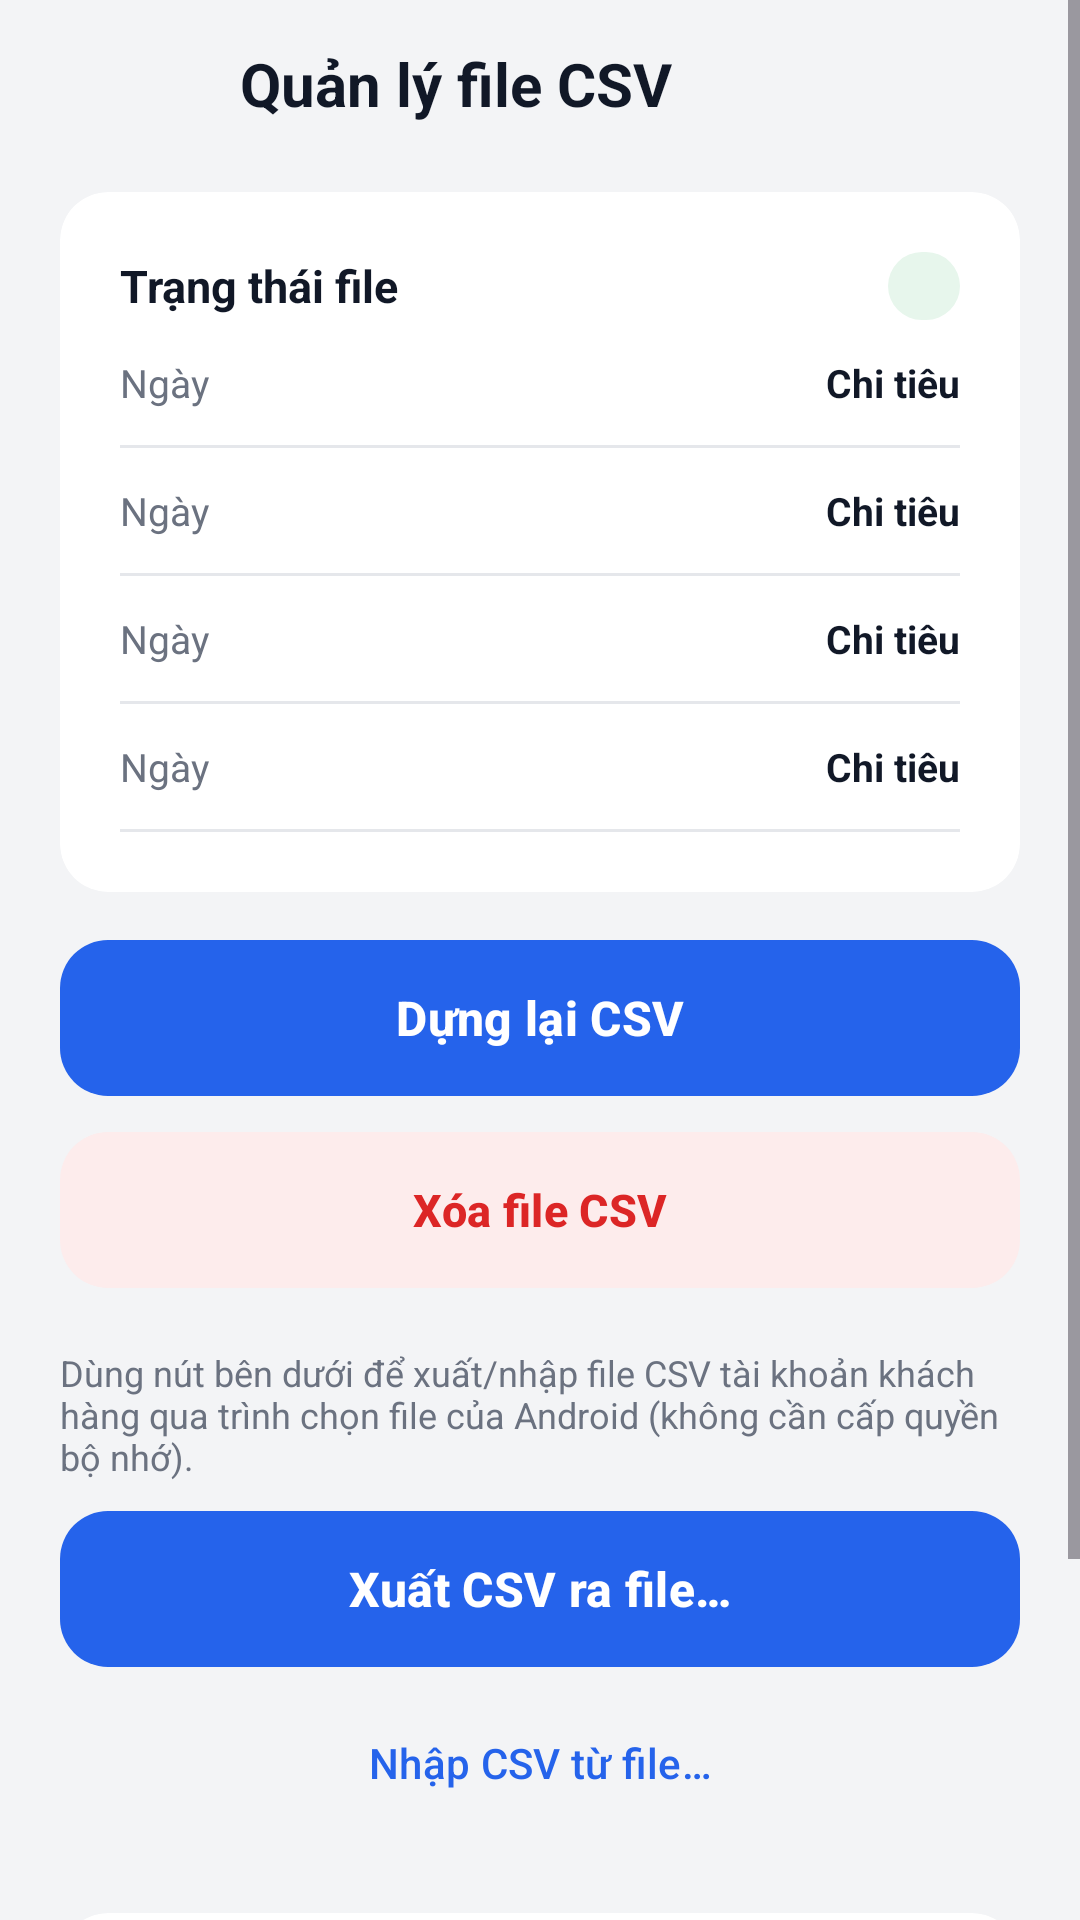

Android layout source for this screen:
<!-- AndroidManifest.xml: application theme Theme.SmartExpense -->
<!-- res/layout/activity_csv_manage.xml -->
<?xml version="1.0" encoding="utf-8"?>
<ScrollView xmlns:android="http://schemas.android.com/apk/res/android"
    xmlns:app="http://schemas.android.com/apk/res-auto"
    xmlns:tools="http://schemas.android.com/tools"
    android:layout_width="match_parent"
    android:layout_height="match_parent">

    <LinearLayout
        android:layout_width="match_parent"
        android:layout_height="wrap_content"
        android:orientation="vertical"
        android:paddingHorizontal="20dp"
        android:paddingBottom="24dp">

        <LinearLayout
            android:layout_width="match_parent"
            android:layout_height="56dp"
            android:gravity="center_vertical"
            android:orientation="horizontal"
            android:paddingHorizontal="12dp">

            <ImageButton
                android:id="@+id/btn_back"
                android:layout_width="40dp"
                android:layout_height="40dp"
                android:background="?attr/selectableItemBackgroundBorderless"
                android:contentDescription="@string/btn_back_login"
                android:src="@drawable/ic_arrow_back"
                android:tint="@color/text_primary" />

            <TextView
                android:layout_width="wrap_content"
                android:layout_height="wrap_content"
                android:layout_marginStart="8dp"
                android:text="@string/csv_manage_title"
                android:textAppearance="@style/TextAppearance.App.Title" />
        </LinearLayout>

        
        <com.google.android.material.card.MaterialCardView
            style="@style/Widget.App.Card.Small"
            android:layout_width="match_parent"
            android:layout_height="wrap_content"
            android:layout_marginTop="8dp">

            <LinearLayout
                android:layout_width="match_parent"
                android:layout_height="wrap_content"
                android:orientation="vertical"
                android:padding="20dp">

                <LinearLayout
                    android:layout_width="match_parent"
                    android:layout_height="wrap_content"
                    android:gravity="center_vertical"
                    android:orientation="horizontal">

                    <TextView
                        android:layout_width="0dp"
                        android:layout_height="wrap_content"
                        android:layout_weight="1"
                        android:text="@string/csv_file_status"
                        android:textColor="@color/text_primary"
                        android:textSize="15sp"
                        android:textStyle="bold" />

                    <TextView
                        android:id="@+id/tv_exists"
                        android:layout_width="wrap_content"
                        android:layout_height="wrap_content"
                        android:background="@drawable/bg_pill_green"
                        android:paddingStart="12dp"
                        android:paddingTop="4dp"
                        android:paddingEnd="12dp"
                        android:paddingBottom="4dp"
                        android:textColor="@color/green"
                        android:textSize="11sp"
                        android:textStyle="bold"
                        tools:text="Tồn tại" />
                </LinearLayout>

                <include
                    android:id="@+id/row_size"
                    layout="@layout/item_detail_row" />

                <include
                    android:id="@+id/row_rows"
                    layout="@layout/item_detail_row" />

                <include
                    android:id="@+id/row_modified"
                    layout="@layout/item_detail_row" />

                <include
                    android:id="@+id/row_room"
                    layout="@layout/item_detail_row" />

                <TextView
                    android:id="@+id/tv_ok"
                    android:layout_width="wrap_content"
                    android:layout_height="wrap_content"
                    android:layout_marginTop="12dp"
                    android:text="@string/csv_ok"
                    android:textColor="@color/green"
                    android:textSize="12sp"
                    android:textStyle="bold"
                    android:visibility="gone"
                    tools:visibility="visible" />

                <TextView
                    android:id="@+id/tv_warning"
                    android:layout_width="match_parent"
                    android:layout_height="wrap_content"
                    android:layout_marginTop="12dp"
                    android:textColor="@color/red"
                    android:textSize="12sp"
                    android:visibility="gone"
                    tools:text="@string/csv_warning_missing"
                    tools:visibility="visible" />
            </LinearLayout>
        </com.google.android.material.card.MaterialCardView>

        
        <com.google.android.material.button.MaterialButton
            android:id="@+id/btn_rebuild"
            style="@style/Widget.App.Button.Primary"
            android:layout_width="match_parent"
            android:layout_height="52dp"
            android:layout_marginTop="16dp"
            android:text="@string/btn_rebuild_csv" />

        <com.google.android.material.button.MaterialButton
            android:id="@+id/btn_delete"
            style="@style/Widget.App.Button.Danger"
            android:layout_width="match_parent"
            android:layout_height="52dp"
            android:layout_marginTop="12dp"
            android:text="@string/btn_delete_csv" />

        
        <TextView
            android:id="@+id/tv_io_hint"
            android:layout_width="match_parent"
            android:layout_height="wrap_content"
            android:layout_marginTop="20dp"
            android:text="@string/csv_io_hint"
            android:textColor="@color/text_secondary"
            android:textSize="12sp" />

        <com.google.android.material.button.MaterialButton
            android:id="@+id/btn_export_file"
            style="@style/Widget.App.Button.Primary"
            android:layout_width="match_parent"
            android:layout_height="52dp"
            android:layout_marginTop="10dp"
            android:text="@string/csv_export_file" />

        <com.google.android.material.button.MaterialButton
            android:id="@+id/btn_import_file"
            style="@style/Widget.App.Button.Text"
            android:layout_width="match_parent"
            android:layout_height="52dp"
            android:layout_marginTop="6dp"
            android:text="@string/csv_import_file" />

        
        <com.google.android.material.card.MaterialCardView
            style="@style/Widget.App.Card.Small"
            android:layout_width="match_parent"
            android:layout_height="wrap_content"
            android:layout_marginTop="24dp">

            <LinearLayout
                android:layout_width="match_parent"
                android:layout_height="wrap_content"
                android:orientation="vertical"
                android:padding="20dp">

                <LinearLayout
                    android:layout_width="match_parent"
                    android:layout_height="wrap_content"
                    android:gravity="center_vertical"
                    android:orientation="horizontal">

                    <TextView
                        android:layout_width="0dp"
                        android:layout_height="wrap_content"
                        android:layout_weight="1"
                        android:text="@string/switch_auto_recreate"
                        android:textColor="@color/text_primary"
                        android:textSize="14sp"
                        android:textStyle="bold" />

                    <com.google.android.material.switchmaterial.SwitchMaterial
                        android:id="@+id/switch_auto"
                        android:layout_width="wrap_content"
                        android:layout_height="wrap_content" />
                </LinearLayout>

                <TextView
                    android:id="@+id/tv_switch_desc"
                    android:layout_width="match_parent"
                    android:layout_height="wrap_content"
                    android:layout_marginTop="8dp"
                    android:text="@string/switch_desc_on"
                    android:textColor="@color/text_secondary"
                    android:textSize="12sp" />
            </LinearLayout>
        </com.google.android.material.card.MaterialCardView>
    </LinearLayout>
</ScrollView>
<!-- res/layout/item_detail_row.xml (included above) -->
<?xml version="1.0" encoding="utf-8"?>
<LinearLayout xmlns:android="http://schemas.android.com/apk/res/android"
    xmlns:tools="http://schemas.android.com/tools"
    android:layout_width="match_parent"
    android:layout_height="wrap_content"
    android:orientation="vertical">

    <LinearLayout
        android:layout_width="match_parent"
        android:layout_height="wrap_content"
        android:gravity="center_vertical"
        android:orientation="horizontal"
        android:paddingTop="12dp"
        android:paddingBottom="12dp">

        <TextView
            android:id="@+id/tv_label"
            android:layout_width="0dp"
            android:layout_height="wrap_content"
            android:layout_weight="1"
            android:textColor="@color/text_secondary"
            android:textSize="13sp"
            tools:text="Ngày" />

        <TextView
            android:id="@+id/tv_value"
            android:layout_width="0dp"
            android:layout_height="wrap_content"
            android:layout_weight="2"
            android:gravity="end"
            android:textColor="@color/text_primary"
            android:textSize="13sp"
            android:textStyle="bold"
            tools:text="Chi tiêu" />
    </LinearLayout>

    <View
        android:layout_width="match_parent"
        android:layout_height="1dp"
        android:background="@drawable/bg_divider" />
</LinearLayout>
<!-- resources referenced by this layout -->
<resources>
  <color name="green">#16A34A</color>
  <color name="red">#DC2626</color>
  <color name="text_primary">#111827</color>
  <color name="text_secondary">#6B7280</color>
  <!-- drawable bg_divider (drawable) -->
  <?xml version="1.0" encoding="utf-8"?>
  <shape xmlns:android="http://schemas.android.com/apk/res/android"
      android:shape="rectangle">
      <size android:height="1dp" />
      <solid android:color="@color/divider" />
  </shape>
  <!-- drawable bg_pill_green (drawable) -->
  <?xml version="1.0" encoding="utf-8"?>
  <shape xmlns:android="http://schemas.android.com/apk/res/android">
      <solid android:color="@color/green_light" />
      <corners android:radius="999dp" />
  </shape>
  <string name="btn_back_login">Quay lại đăng nhập</string>
  <string name="btn_delete_csv">Xóa file CSV</string>
  <string name="btn_rebuild_csv">Dựng lại CSV</string>
  <string name="csv_export_file">Xuất CSV ra file…</string>
  <string name="csv_file_status">Trạng thái file</string>
  <string name="csv_import_file">Nhập CSV từ file…</string>
  <string name="csv_io_hint">Dùng nút bên dưới để xuất/nhập file CSV tài khoản khách hàng qua trình chọn file của Android (không cần cấp quyền bộ nhớ).</string>
  <string name="csv_manage_title">Quản lý file CSV</string>
  <string name="csv_ok">CSV khớp với Room</string>
  <string name="csv_warning_missing">File CSV chưa tồn tại. Đăng ký mới sẽ chỉ ghi Room; dùng \"Dựng lại CSV\" để tạo file đầy đủ.</string>
  <string name="switch_auto_recreate">Tự động tạo lại CSV khi file bị xóa</string>
  <string name="switch_desc_on">BẬT: khi file bị mất, app tự dựng lại từ Room khi mở app, đăng nhập hoặc đăng ký.</string>
  <style name="TextAppearance.App.Title" parent="TextAppearance.Material3.HeadlineSmall">
          <item name="android:textColor">@color/text_primary</item>
          <item name="android:textSize">20sp</item>
          <item name="android:textStyle">bold</item>
      </style>
  <style name="Widget.App.Button.Danger" parent="Widget.Material3.Button">
          <item name="backgroundTint">@color/red_light</item>
          <item name="android:textColor">@color/red</item>
          <item name="android:textSize">15sp</item>
          <item name="android:minHeight">@dimen/button_height</item>
          <item name="android:insetTop">0dp</item>
          <item name="android:insetBottom">0dp</item>
          <item name="cornerRadius">16dp</item>
          <item name="android:textAllCaps">false</item>
          <item name="android:textStyle">bold</item>
      </style>
  <style name="Widget.App.Button.Text" parent="Widget.Material3.Button.TextButton">
          <item name="android:textColor">@color/blue_primary</item>
          <item name="android:textSize">14sp</item>
          <item name="android:textAllCaps">false</item>
      </style>
  <style name="Widget.App.Card.Small">
          <item name="cardCornerRadius">@dimen/card_radius_small</item>
      </style>
  <style name="Theme.SmartExpense" parent="Theme.Material3.DayNight.NoActionBar">
          <item name="android:windowBackground">@color/screen_bg</item>
          <item name="colorPrimary">@color/blue_primary</item>
          <item name="colorOnPrimary">@color/white</item>
          <item name="android:statusBarColor">@color/screen_bg</item>
          <item name="android:navigationBarColor">@color/surface</item>
          <item name="android:windowLightStatusBar">@bool/light_system_bars</item>
      </style>
  <color name="divider">#E5E7EB</color>
  <color name="green_light">#E7F6EC</color>
  <color name="red_light">#FDECEC</color>
  <dimen name="button_height">56dp</dimen>
  <color name="blue_primary">#2563EB</color>
  <color name="white">#FFFFFF</color>
  <dimen name="card_radius_small">16dp</dimen>
  <color name="screen_bg">#F3F4F6</color>
  <color name="surface">#FFFFFF</color>
</resources>
